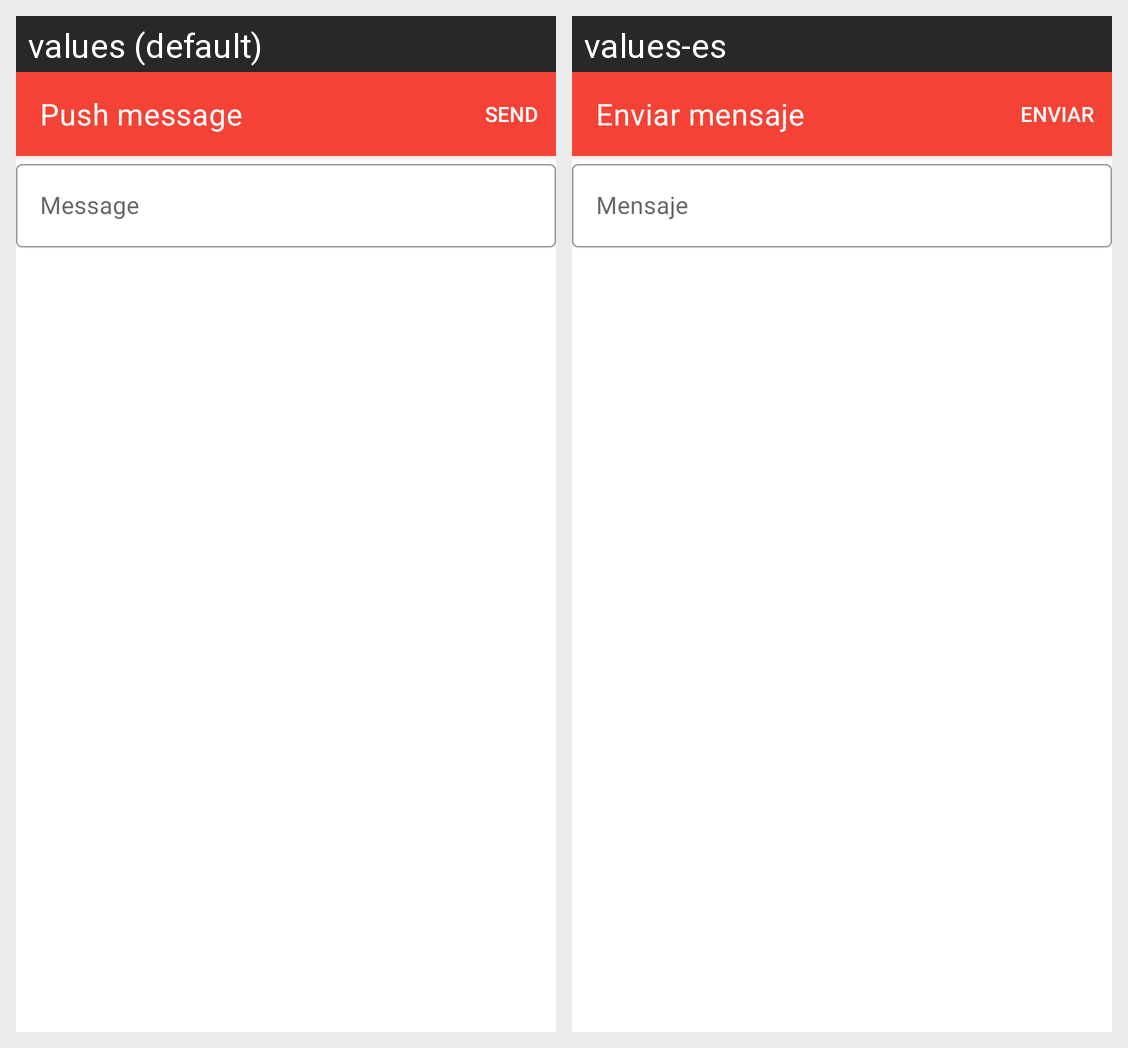

This grid shows one Android layout under two languages. Give, for every string resource on the screen, its name, the default text and each shown locale's text.
Android screen res/layout/fragment_send_message.xml rendered under 2 locales, left to right: values (default), values-es. Device: Nexus 5 (rendered at 1080×1920; each locale shown at half size, 540×960, under a caption strip naming it); theme Theme.MimoFilms.
Strings drawn on this screen, with the default value and each locale's value (text and hints the layout hard-codes, and strings that could not be matched under every locale, appear in the picture but are not listed):

push_message
  values: Push message
  values-es: Enviar mensaje

message
  values: Message
  values-es: Mensaje
